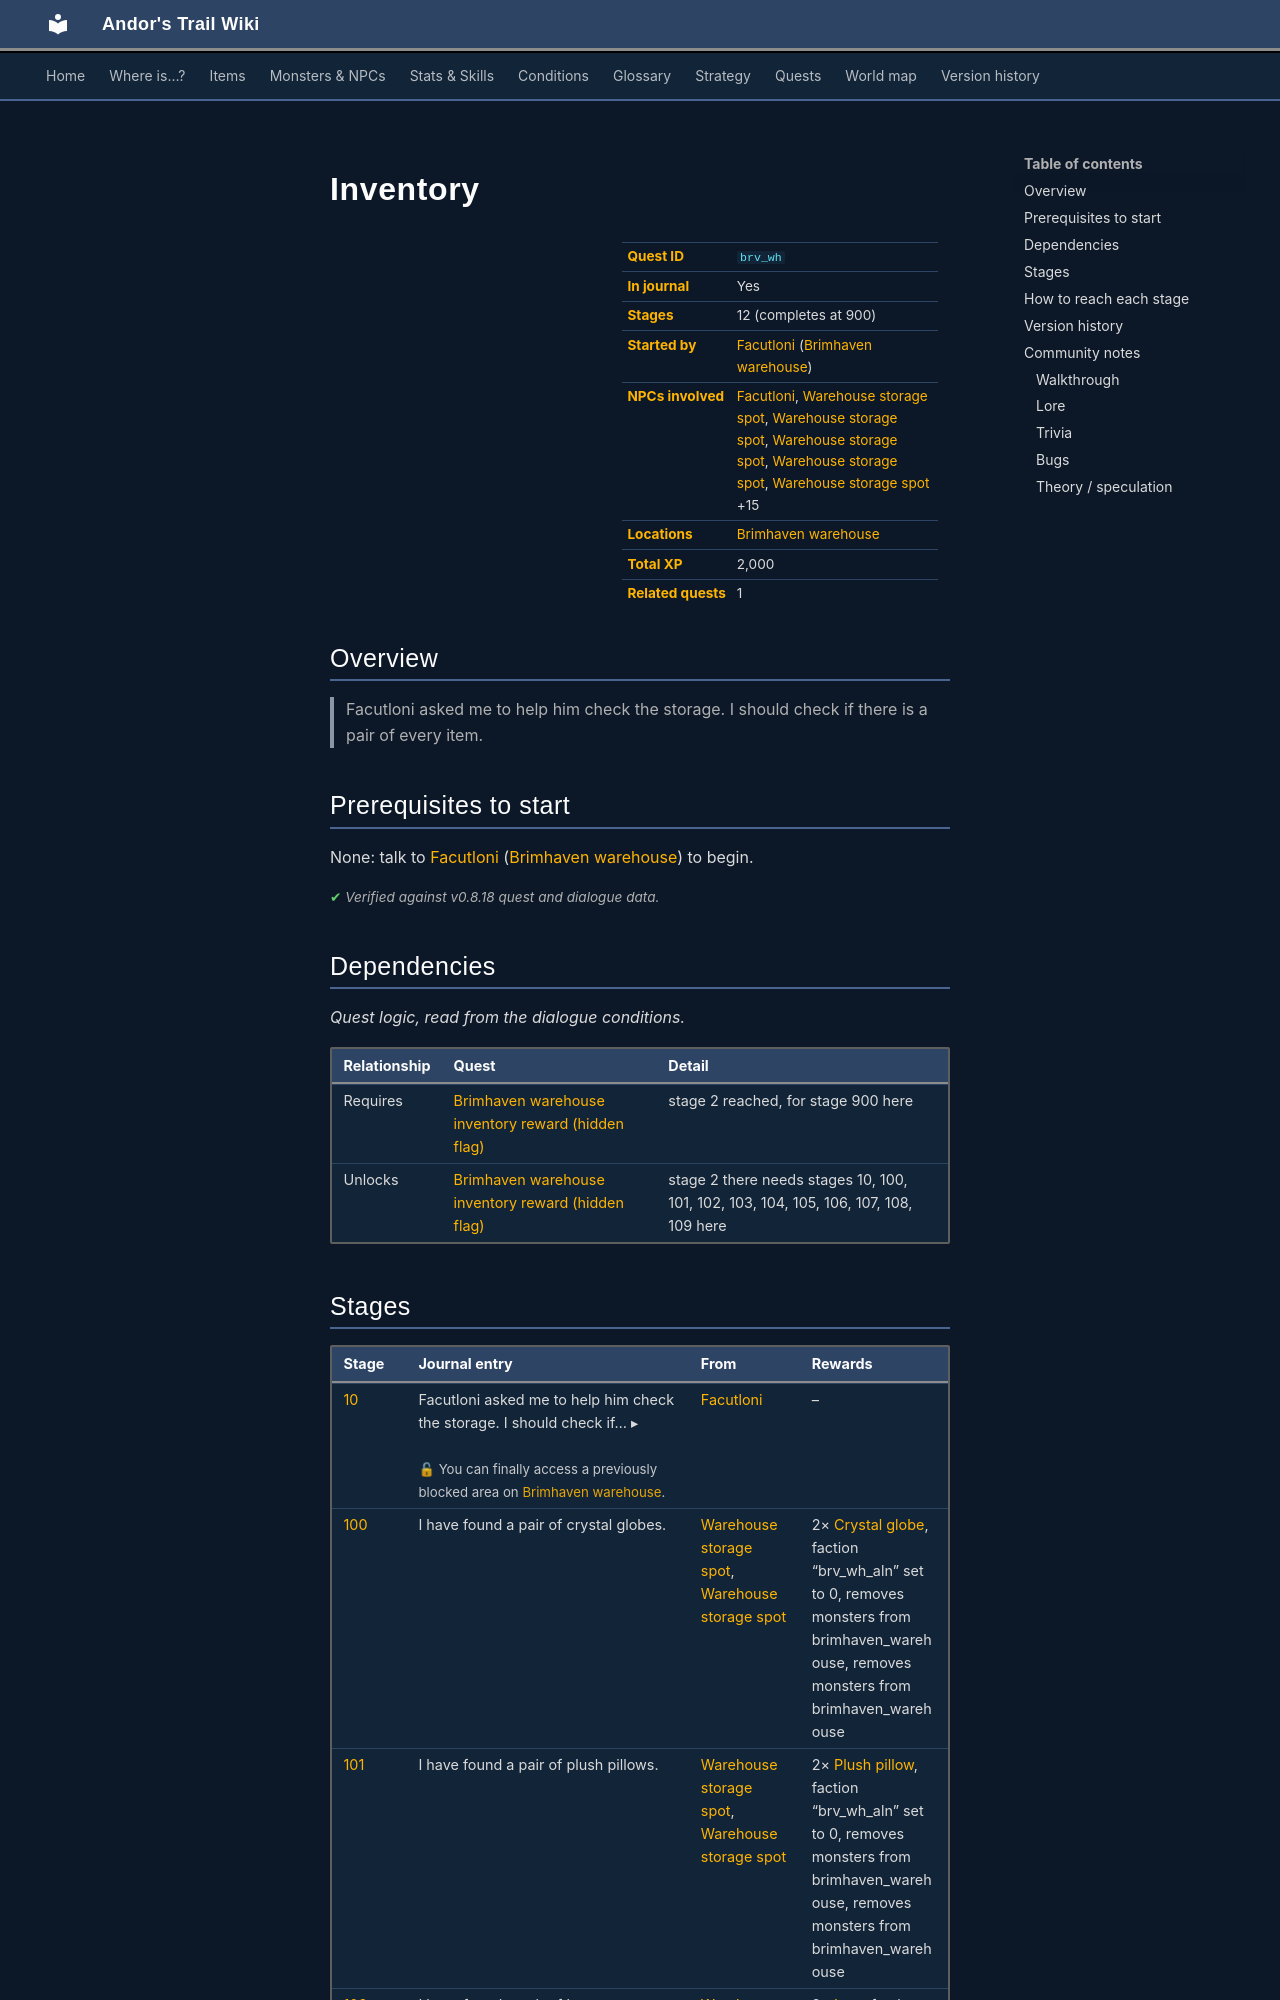

repository: asdfghjkl628/Andor-s-Trail-Wikiiii · page: quests/brv_wh/index.html · generator: mkdocs

---
description: "Inventory is a quest in Andor's Trail, started by Facutloni (brimhaven_warehouse). 12 stages, 2,000 XP in total. Facutloni asked me to help him check the storage. I should check if there is a pair of every item."
---

# Inventory

<div class="infobox" markdown>

| | |
|---|---|
| **Quest ID** | `brv_wh` |
| **In journal** | Yes |
| **Stages** | 12 (completes at 900) |
| **Started by** | [Facutloni](../monsters/brv_wh_boss.md) ([Brimhaven warehouse](../maps/brimhaven_warehouse.md)) |
| **NPCs involved** | [Facutloni](../monsters/brv_wh_boss.md), [Warehouse storage spot](../monsters/brv_wh_item_00.md#v-brv_wh_item_28), [Warehouse storage spot](../monsters/brv_wh_item_00.md#v-brv_wh_item_21), [Warehouse storage spot](../monsters/brv_wh_item_00.md), [Warehouse storage spot](../monsters/brv_wh_item_00.md#v-brv_wh_item_23), [Warehouse storage spot](../monsters/brv_wh_item_00.md#v-brv_wh_item_09) +15 |
| **Locations** | [Brimhaven warehouse](../maps/brimhaven_warehouse.md) |
| **Total XP** | 2,000 |
| **Related quests** | 1 |

</div>

## Overview

> Facutloni asked me to help him check the storage. I should check if there is a pair of every item.

## Prerequisites to start

None: talk to [Facutloni](../monsters/brv_wh_boss.md) ([Brimhaven warehouse](../maps/brimhaven_warehouse.md)) to begin.


<p class="verified">Verified against v0.8.18 quest and dialogue data.</p>

## Dependencies

*Quest logic, read from the dialogue conditions.*

| Relationship | Quest | Detail |
|---|---|---|
| Requires | [Brimhaven warehouse inventory reward (hidden flag)](brv_wh_reward_nondisplay.md#stage-2) | stage 2 reached, for stage 900 here |
| Unlocks | [Brimhaven warehouse inventory reward (hidden flag)](brv_wh_reward_nondisplay.md#stage-2) | stage 2 there needs stages 10, 100, 101, 102, 103, 104, 105, 106, 107, 108, 109 here |

## Stages

<div class="stages" markdown>

| Stage | Journal entry | From | Rewards |
|---|---|---|---|
| <span id="stage-10"></span>[10](#route-10) | <details class="jt"><summary><span class="s">Facutloni asked me to help him check the storage. I should check if… ▸</span><span class="l">▴ less</span></summary>Facutloni asked me to help him check the storage. I should check if there is a pair of every item.</details><br><span class="qnote">🔓 You can finally access a previously blocked area on [Brimhaven warehouse](../maps/brimhaven_warehouse.md).</span> | [Facutloni](../monsters/brv_wh_boss.md) | – |
| <span id="stage-100"></span>[100](#route-100) | I have found a pair of crystal globes. | [Warehouse storage spot](../monsters/brv_wh_item_00.md), [Warehouse storage spot](../monsters/brv_wh_item_00.md#v-brv_wh_item_20) | 2× [Crystal globe](../items/brv_wh_item_00.md), faction “brv_wh_aln” set to 0, removes monsters from brimhaven_warehouse, removes monsters from brimhaven_warehouse |
| <span id="stage-101"></span>[101](#route-101) | I have found a pair of plush pillows. | [Warehouse storage spot](../monsters/brv_wh_item_00.md#v-brv_wh_item_01), [Warehouse storage spot](../monsters/brv_wh_item_00.md#v-brv_wh_item_21) | 2× [Plush pillow](../items/brv_wh_item_01.md), faction “brv_wh_aln” set to 0, removes monsters from brimhaven_warehouse, removes monsters from brimhaven_warehouse |
| <span id="stage-102"></span>[102](#route-102) | I have found a pair of lyras. | [Warehouse storage spot](../monsters/brv_wh_item_00.md#v-brv_wh_item_02), [Warehouse storage spot](../monsters/brv_wh_item_00.md#v-brv_wh_item_22) | 2× [Lyre](../items/brv_wh_item_02.md), faction “brv_wh_aln” set to 0, removes monsters from brimhaven_warehouse, removes monsters from brimhaven_warehouse |
| <span id="stage-103"></span>[103](#route-103) | I have found a pair of boots. | [Warehouse storage spot](../monsters/brv_wh_item_00.md#v-brv_wh_item_03), [Warehouse storage spot](../monsters/brv_wh_item_00.md#v-brv_wh_item_23) | 2× [Yellow boot](../items/brv_wh_item_03.md), faction “brv_wh_aln” set to 0, removes monsters from brimhaven_warehouse, removes monsters from brimhaven_warehouse |
| <span id="stage-104"></span>[104](#route-104) | I have found a pair of chandeliers. | [Warehouse storage spot](../monsters/brv_wh_item_00.md#v-brv_wh_item_04), [Warehouse storage spot](../monsters/brv_wh_item_00.md#v-brv_wh_item_24) | 2× [Chandelier](../items/brv_wh_item_04.md), faction “brv_wh_aln” set to 0, removes monsters from brimhaven_warehouse, removes monsters from brimhaven_warehouse |
| <span id="stage-105"></span>[105](#route-105) | I have found a pair of mysterious green somethings. | [Warehouse storage spot](../monsters/brv_wh_item_00.md#v-brv_wh_item_05), [Warehouse storage spot](../monsters/brv_wh_item_00.md#v-brv_wh_item_25) | 2× [Mysterious green something](../items/brv_wh_item_05.md), faction “brv_wh_aln” set to 0, removes monsters from brimhaven_warehouse, removes monsters from brimhaven_warehouse |
| <span id="stage-106"></span>[106](#route-106) | I have found a pair of old, worn capes. | [Warehouse storage spot](../monsters/brv_wh_item_00.md#v-brv_wh_item_06), [Warehouse storage spot](../monsters/brv_wh_item_00.md#v-brv_wh_item_26) | 2× [Old, worn cape](../items/brv_wh_item_06.md), faction “brv_wh_aln” set to 0, removes monsters from brimhaven_warehouse, removes monsters from brimhaven_warehouse |
| <span id="stage-107"></span>[107](#route-107) | I have found a pair of pretty porcelain figures. | [Warehouse storage spot](../monsters/brv_wh_item_00.md#v-brv_wh_item_07), [Warehouse storage spot](../monsters/brv_wh_item_00.md#v-brv_wh_item_27) | 2× [Pretty porcelain figure](../items/brv_wh_item_07.md), faction “brv_wh_aln” set to 0, removes monsters from brimhaven_warehouse, removes monsters from brimhaven_warehouse |
| <span id="stage-108"></span>[108](#route-108) | I have found a pair of striped hammers. | [Warehouse storage spot](../monsters/brv_wh_item_00.md#v-brv_wh_item_08), [Warehouse storage spot](../monsters/brv_wh_item_00.md#v-brv_wh_item_28) | 2× [Striped hammer](../items/brv_wh_item_08.md), faction “brv_wh_aln” set to 0, removes monsters from brimhaven_warehouse, removes monsters from brimhaven_warehouse |
| <span id="stage-109"></span>[109](#route-109) | I have found a pair of dusty old books. | [Warehouse storage spot](../monsters/brv_wh_item_00.md#v-brv_wh_item_09), [Warehouse storage spot](../monsters/brv_wh_item_00.md#v-brv_wh_item_29) | 2× [Dusty old book](../items/brv_wh_item_09.md), faction “brv_wh_aln” set to 0, removes monsters from brimhaven_warehouse, removes monsters from brimhaven_warehouse |
| <span id="stage-900"></span>[900](#route-900) | I found all the 10 pairs. Facutloni is very happy. **(ends quest)** | [Facutloni](../monsters/brv_wh_boss.md) | 2,000 XP |

</div>

<small>Click a stage number for how to reach it, or a long journal entry to expand it.</small>

<p class="verified">Verified against v0.8.18 quest, dialogue and map data.</p>
